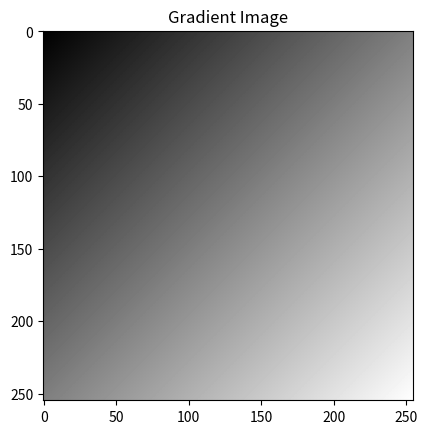

The matplotlib source for this figure:
import numpy as np
import matplotlib.pyplot as plt

def create_gradient_image(height, width):
    image = np.zeros((height, width), dtype=np.uint8)

    for y in range(height):
        for x in range(width):
            val = ((x / (width - 1)) + (y / (height - 1))) / 2 * 255
            image[y, x] = int(val)
            
    return image

# הפעלה לדוגמה והצגה
gradient_img = create_gradient_image(255, 255)
plt.imshow(gradient_img, cmap='gray')
plt.title("Gradient Image")
plt.show()